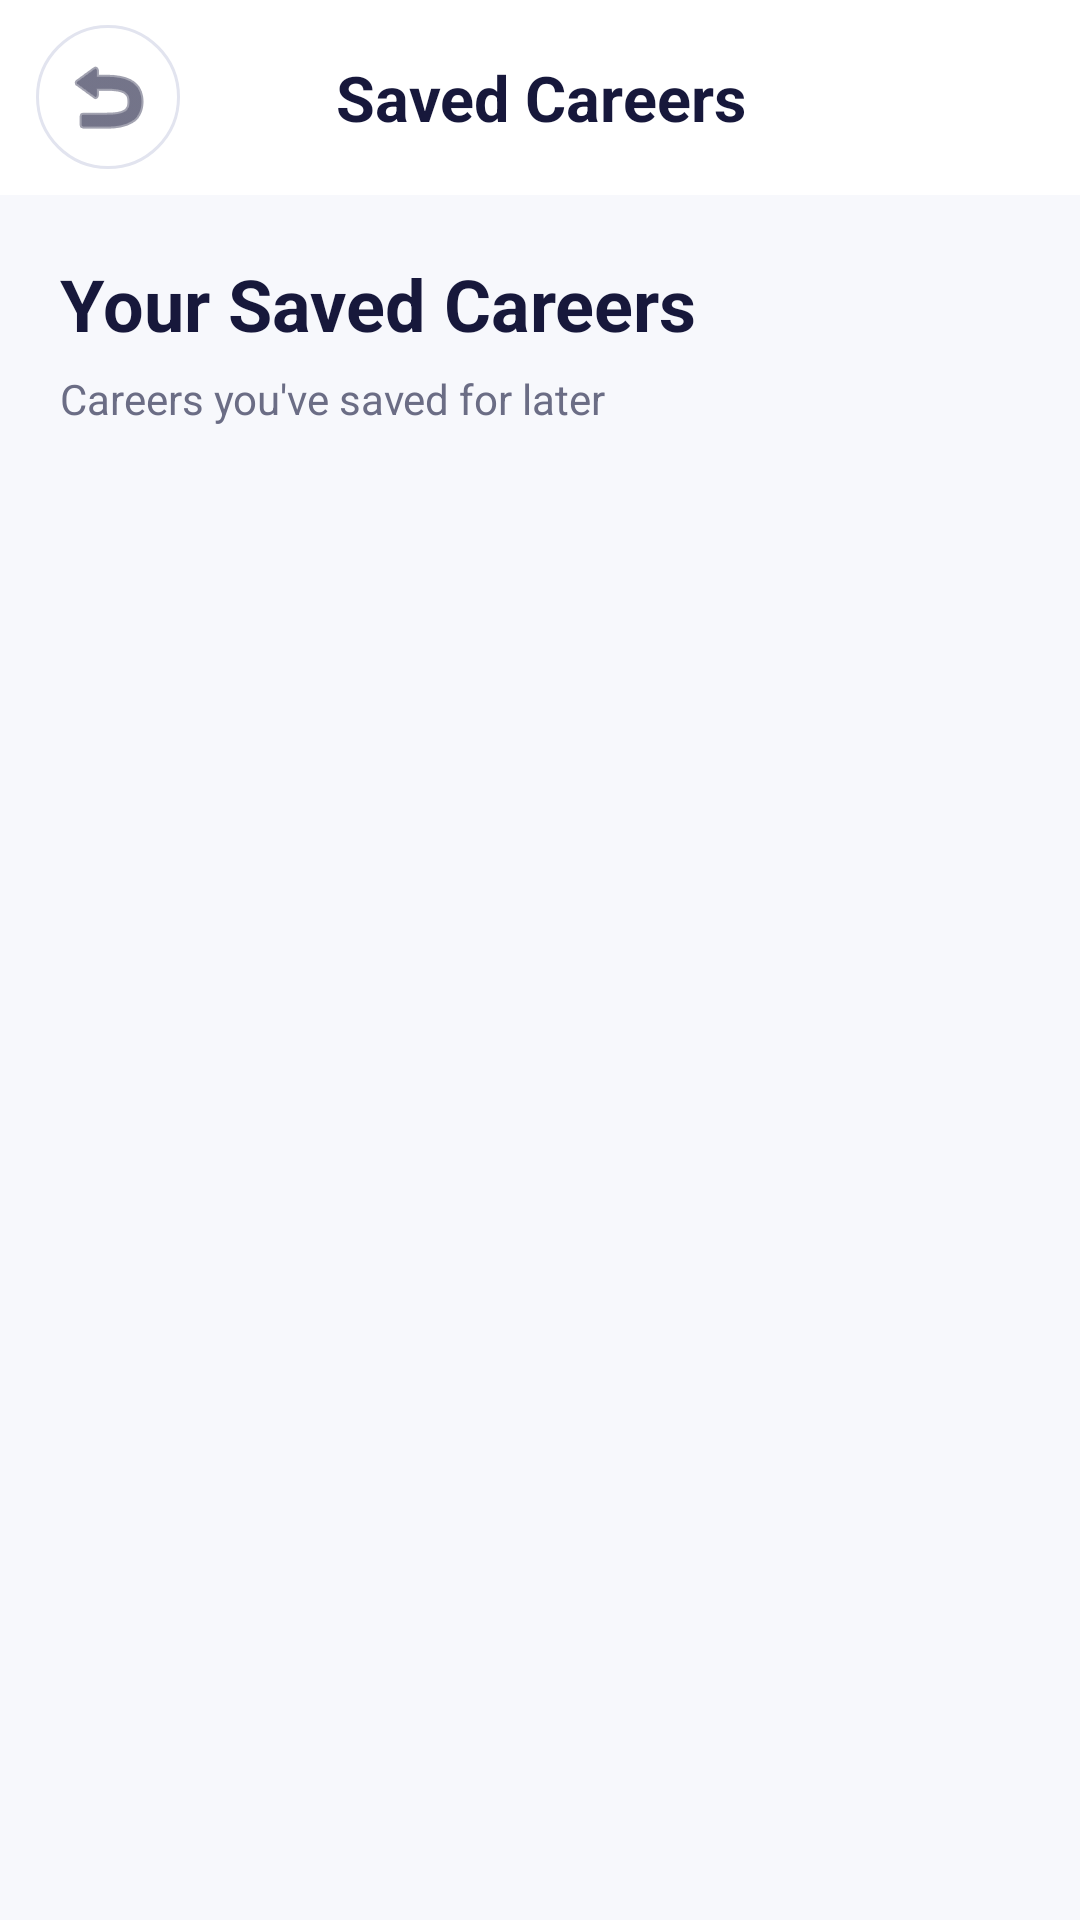

Reconstruct the res/layout file that produces this screen, plus the resources it refers to.
<!-- AndroidManifest.xml: application theme Theme.CareerNest -->
<!-- res/layout/activity_saved_careers.xml -->
<?xml version="1.0" encoding="utf-8"?>
<androidx.constraintlayout.widget.ConstraintLayout
    xmlns:android="http://schemas.android.com/apk/res/android"
    xmlns:app="http://schemas.android.com/apk/res-auto"
    android:layout_width="match_parent"
    android:layout_height="match_parent"
    android:background="@color/background">

    
    
    

    <LinearLayout
        android:id="@+id/topBar"
        android:layout_width="match_parent"
        android:layout_height="65dp"
        android:orientation="horizontal"
        android:gravity="center_vertical"
        android:paddingStart="12dp"
        android:paddingEnd="12dp"
        android:background="@color/surface"
        app:layout_constraintTop_toTopOf="parent">

        <ImageButton
            android:id="@+id/btnBack"
            android:layout_width="48dp"
            android:layout_height="48dp"
            android:background="@drawable/bg_icon_button"
            android:src="@android:drawable/ic_menu_revert"
            android:tint="@color/text_primary"
            android:contentDescription="Back" />

        <TextView
            android:layout_width="0dp"
            android:layout_height="wrap_content"
            android:layout_weight="1"
            android:gravity="center"
            android:text="Saved Careers"
            android:textColor="@color/text_primary"
            android:textSize="21sp"
            android:textStyle="bold" />

        
        <View
            android:layout_width="48dp"
            android:layout_height="48dp" />

    </LinearLayout>


    
    
    

    <ScrollView
        android:layout_width="match_parent"
        android:layout_height="0dp"
        android:fillViewport="true"
        android:padding="20dp"
        app:layout_constraintTop_toBottomOf="@id/topBar"
        app:layout_constraintBottom_toBottomOf="parent">

        <LinearLayout
            android:id="@+id/contentLayout"
            android:layout_width="match_parent"
            android:layout_height="wrap_content"
            android:orientation="vertical">

            
            
            

            <TextView
                android:layout_width="match_parent"
                android:layout_height="wrap_content"
                android:text="Your Saved Careers"
                android:textColor="@color/text_primary"
                android:textSize="24sp"
                android:textStyle="bold" />

            <TextView
                android:layout_width="match_parent"
                android:layout_height="wrap_content"
                android:layout_marginTop="6dp"
                android:text="Careers you've saved for later"
                android:textColor="@color/text_secondary"
                android:textSize="14sp" />


            
            
            

            <TextView
                android:id="@+id/txtEmpty"
                android:layout_width="match_parent"
                android:layout_height="wrap_content"
                android:layout_marginTop="80dp"
                android:gravity="center"
                android:text="⭐"
                android:textSize="55sp"
                android:visibility="gone" />


            <TextView
                android:id="@+id/txtEmptyMessage"
                android:layout_width="match_parent"
                android:layout_height="wrap_content"
                android:layout_marginTop="12dp"
                android:gravity="center"
                android:text="No saved careers yet"
                android:textColor="@color/text_primary"
                android:textSize="19sp"
                android:textStyle="bold"
                android:visibility="gone" />


            
            
            

            <LinearLayout
                android:id="@+id/savedCareersContainer"
                android:layout_width="match_parent"
                android:layout_height="wrap_content"
                android:layout_marginTop="24dp"
                android:orientation="vertical" />

        </LinearLayout>

    </ScrollView>

</androidx.constraintlayout.widget.ConstraintLayout>
<!-- resources referenced by this layout -->
<resources>
  <color name="background">#F7F8FC</color>
  <color name="surface">#FFFFFF</color>
  <color name="text_primary">#17183B</color>
  <color name="text_secondary">#6B6D85</color>
  <!-- drawable bg_icon_button (drawable) -->
  <?xml version="1.0" encoding="utf-8"?>
  <shape xmlns:android="http://schemas.android.com/apk/res/android"
      android:shape="oval">
  
      <solid android:color="@color/surface"/>
  
      <stroke
          android:width="1dp"
          android:color="@color/border"/>
  
  </shape>
  <style name="Theme.CareerNest" parent="Base.Theme.CareerNest" />
  <color name="border">#E2E4EF</color>
  <style name="Base.Theme.CareerNest" parent="Theme.Material3.DayNight.NoActionBar">
          
          
      </style>
</resources>
